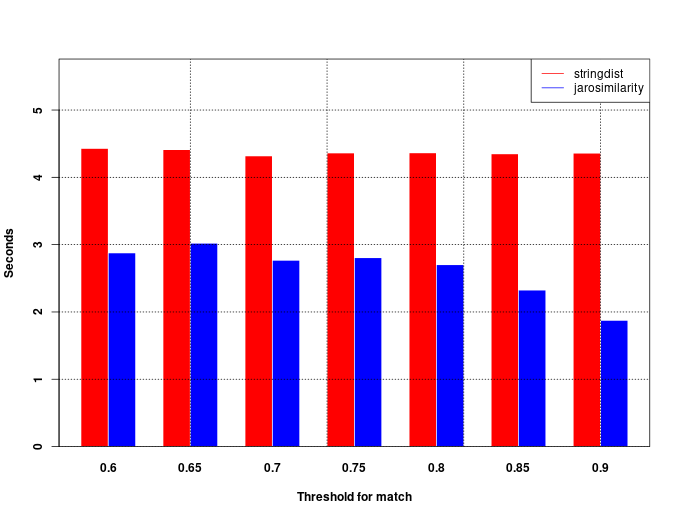

Source data for this figure (header and first rows):
name; set1_size; set2_size; self; self; elapsed; matches; nthread; threshold; times; user_times_mean; user_times_sd
stringdist; 1000; 10000; 6.644; 0.026; 3.34; 916358; 2; 0.6; 2; 4.429; 3.837
jarosimilarity; 1000; 10000; 4.316; 0.014; 2.215; 916358; 2; 0.6; 2; 2.878; 2.492
stringdist; 1000; 10000; 6.619; 0.004; 3.314; 268111; 2; 0.65; 2; 4.413; 3.822
jarosimilarity; 1000; 10000; 4.531; 0; 2.297; 268111; 2; 0.65; 2; 3.021; 2.617
stringdist; 1000; 10000; 6.479; 0.002; 3.243; 68664; 2; 0.7; 2; 4.319; 3.74
jarosimilarity; 1000; 10000; 4.151; 0; 2.092; 68664; 2; 0.7; 2; 2.767; 2.397
stringdist; 1000; 10000; 6.543; 0.006; 3.277; 21006; 2; 0.75; 2; 4.362; 3.778
jarosimilarity; 1000; 10000; 4.208; 5e-04; 2.115; 21006; 2; 0.75; 2; 2.806; 2.43
stringdist; 1000; 10000; 6.546; 0; 3.275; 5595; 2; 0.8; 2; 4.364; 3.78
jarosimilarity; 1000; 10000; 4.053; 0; 2.034; 5595; 2; 0.8; 2; 2.702; 2.341
stringdist; 1000; 10000; 6.524; 0; 3.264; 1331; 2; 0.85; 2; 4.349; 3.767
jarosimilarity; 1000; 10000; 3.487; 0; 1.748; 1331; 2; 0.85; 2; 2.325; 2.014
stringdist; 1000; 10000; 6.539; 0.0035; 3.273; 294; 2; 0.9; 2; 4.359; 3.776
jarosimilarity; 1000; 10000; 2.813; 0; 1.411; 294; 2; 0.9; 2; 1.875; 1.624
